Run: headless pygame with SDL's dummy video driver; simulated clock (each Clock.tick advances the game by its frame time, no real sleeping); random seed 0; keys injected as events and as key.get_pressed() state; no mouse input.
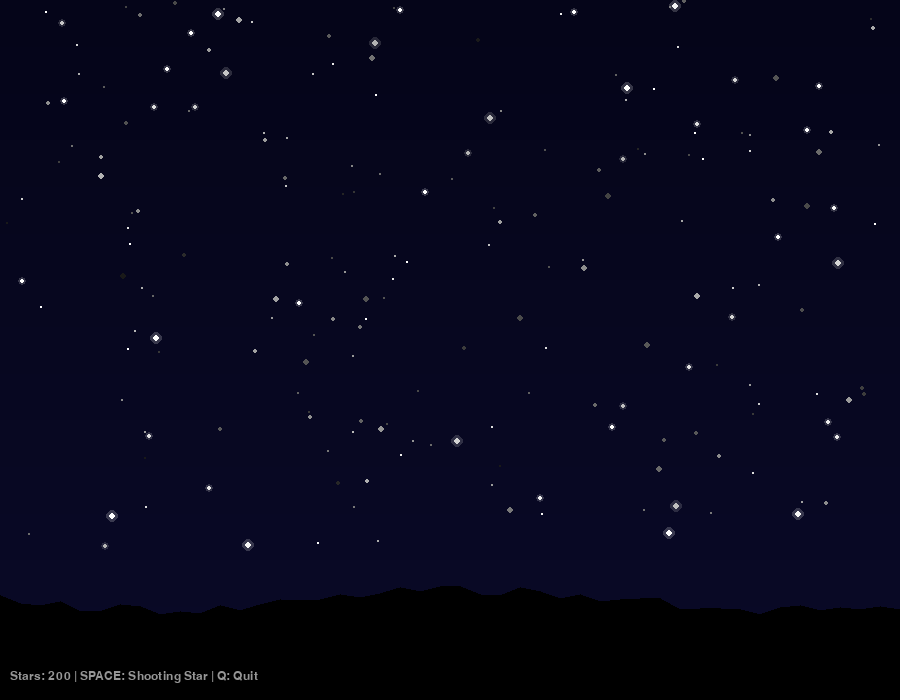
Frame 1 of 4 · flips 1–60 · no input
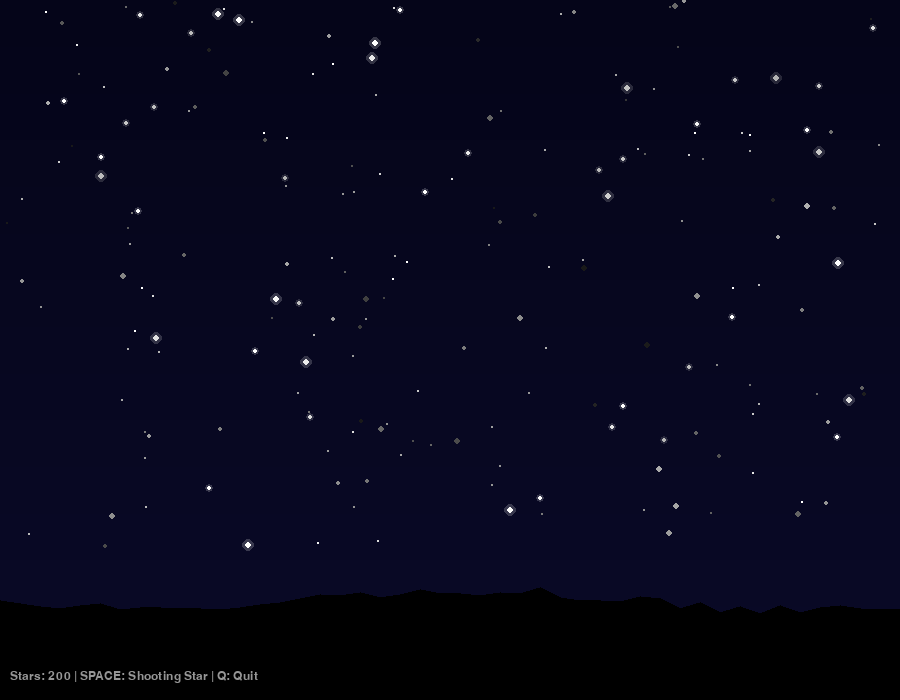
Frame 2 of 4 · flips 61–180 · tapped SPACE, RETURN · held RIGHT (→), D
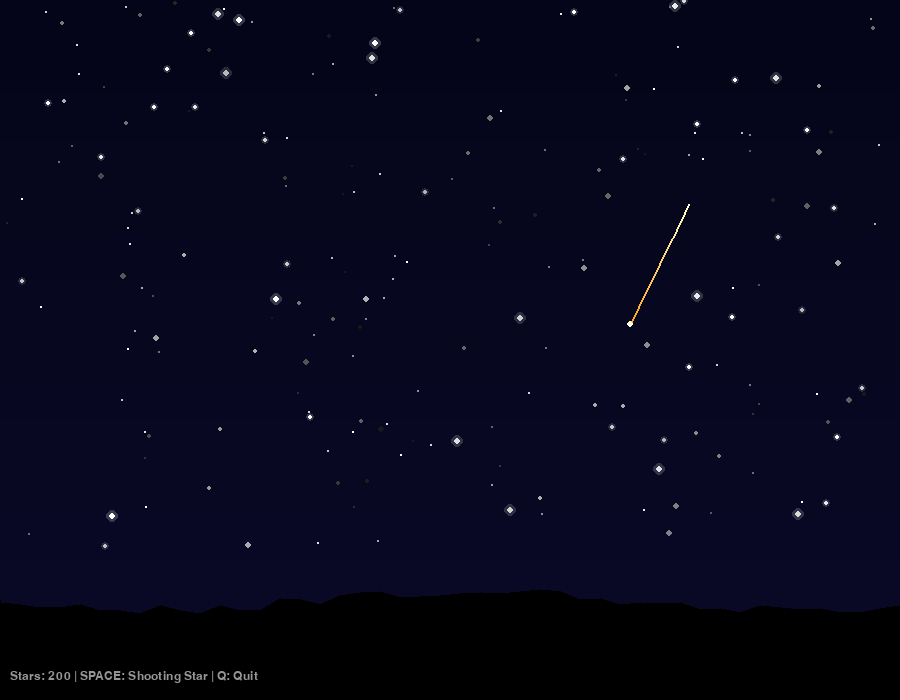
Frame 3 of 4 · flips 181–300 · held DOWN (↓), S
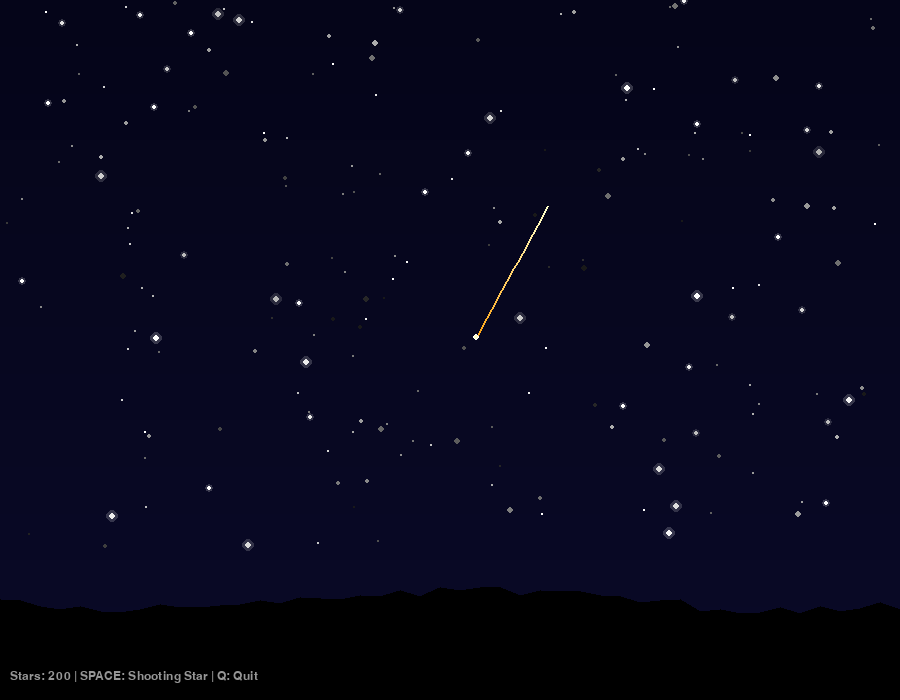
Frame 4 of 4 · flips 301–420 · held LEFT (←), A, UP (↑), W

The pygame program that drew these frames:

import pygame
import random
import math
import sys

# Initialize
pygame.init()

# Screen setup
WIDTH, HEIGHT = 900, 700
screen = pygame.display.set_mode((WIDTH, HEIGHT))
pygame.display.set_caption("Night Sky Simulator")
clock = pygame.time.Clock()
font = pygame.font.SysFont('arial', 18)

# Colors
BLACK = (0, 0, 0)
NIGHT_BLUE = (5, 5, 25)
DARK_BLUE = (10, 10, 40)
WHITE = (255, 255, 255)
YELLOW = (255, 255, 200)
MOON_COLOR = (240, 240, 220)

class Star:
    def __init__(self):
        self.x = random.randint(0, WIDTH)
        self.y = random.randint(0, HEIGHT - 150) # Keep stars above ground
        self.size = random.choice([1, 1, 1, 2, 2, 3]) # Most stars small
        self.brightness = random.uniform(0.3, 1.0)
        self.twinkle_speed = random.uniform(0.01, 0.05)
        self.twinkle_offset = random.uniform(0, 2 * math.pi)

    def draw(self, time):
        # Twinkling effect using sine wave
        twinkle = math.sin(time * self.twinkle_speed + self.twinkle_offset)
        current_brightness = self.brightness + twinkle * 0.3
        current_brightness = max(0.1, min(1.0, current_brightness))

        color_val = int(255 * current_brightness)
        color = (color_val, color_val, color_val)

        # Draw star with glow for brighter ones
        if self.size >= 2 and current_brightness > 0.7:
            glow_surf = pygame.Surface((self.size * 6, self.size * 6), pygame.SRCALPHA)
            pygame.draw.circle(glow_surf, (*color, 50),
                             (self.size * 3, self.size * 3), self.size * 2)
            screen.blit(glow_surf, (self.x - self.size * 3, self.y - self.size * 3))

        pygame.draw.circle(screen, color, (self.x, self.y), self.size)

class Moon:
    def __init__(self):
        self.angle = 0 # Position in sky
        self.radius = WIDTH // 2 - 100
        self.center_x = WIDTH // 2
        self.center_y = HEIGHT + 100 # Moon arc center below screen
        self.size = 40
        self.phase = 0 # 0 to 2π for moon phases

    def update(self):
        self.angle += 0.001 # Slow movement across sky
        self.phase += 0.005 # Slow phase change
        if self.angle > math.pi:
            self.angle = 0

    def get_position(self):
        x = self.center_x + self.radius * math.cos(self.angle)
        y = self.center_y - self.radius * math.sin(self.angle)
        return int(x), int(y)

    def draw(self):
        x, y = self.get_position()

        # Only draw if above horizon
        if y < HEIGHT - 100:
            # Moon glow
            glow_surf = pygame.Surface((self.size * 4, self.size * 4), pygame.SRCALPHA)
            pygame.draw.circle(glow_surf, (*MOON_COLOR, 30),
                             (self.size * 2, self.size * 2), self.size * 1.5)
            screen.blit(glow_surf, (x - self.size * 2, y - self.size * 2))

            # Full moon base
            pygame.draw.circle(screen, MOON_COLOR, (x, y), self.size)

            # Moon phase shadow - creates crescent/new moon effect
            phase_shift = math.cos(self.phase) * self.size
            shadow_x = x + int(phase_shift)

            if abs(phase_shift) < self.size * 2:
                shadow_surf = pygame.Surface((self.size * 2, self.size * 2), pygame.SRCALPHA)
                pygame.draw.circle(shadow_surf, NIGHT_BLUE, (self.size, self.size), self.size)
                screen.blit(shadow_surf, (shadow_x - self.size, y - self.size))

            # Moon craters for detail
            pygame.draw.circle(screen, (200, 200, 190), (x - 10, y - 5), 5)
            pygame.draw.circle(screen, (200, 200, 190), (x + 12, y + 8), 4)
            pygame.draw.circle(screen, (200, 200, 190), (x + 5, y - 15), 3)

class ShootingStar:
    def __init__(self):
        self.reset()

    def reset(self):
        self.x = random.randint(0, WIDTH)
        self.y = random.randint(0, HEIGHT // 3)
        angle = random.uniform(math.pi / 4, 3 * math.pi / 4) # Downward angles
        speed = random.uniform(8, 15)
        self.vx = math.cos(angle) * speed
        self.vy = math.sin(angle) * speed
        self.life = random.randint(30, 60)
        self.max_life = self.life
        self.trail = []
        self.active = False
        self.cooldown = random.randint(100, 300) # Time between shooting stars

    def update(self):
        if not self.active:
            self.cooldown -= 1
            if self.cooldown <= 0:
                self.active = True
                self.reset()
                self.active = True
            return

        # Store trail
        self.trail.append((int(self.x), int(self.y)))
        if len(self.trail) > 15:
            self.trail.pop(0)

        # Move
        self.x += self.vx
        self.y += self.vy
        self.life -= 1

        # Reset when dead or off screen
        if self.life <= 0 or self.x < 0 or self.x > WIDTH or self.y > HEIGHT:
            self.active = False
            self.cooldown = random.randint(100, 400)

    def draw(self):
        if not self.active:
            return

        # Draw trail with gradient
        for i in range(len(self.trail) - 1):
            alpha = int(255 * (i / len(self.trail)))
            start_pos = self.trail[i]
            end_pos = self.trail[i + 1]

            # Color shifts from white to yellow to orange in trail
            t = i / len(self.trail)
            r = 255
            g = int(255 - t * 100)
            b = int(200 - t * 200)

            pygame.draw.line(screen, (r, g, b), start_pos, end_pos, 2)

        # Draw bright head
        if self.trail:
            pygame.draw.circle(screen, WHITE, self.trail[-1], 3)
            pygame.draw.circle(screen, YELLOW, self.trail[-1], 2)

def draw_ground():
    # Simple ground silhouette
    ground_points = [(0, HEIGHT - 100)]
    for x in range(0, WIDTH + 20, 20):
        y = HEIGHT - 100 + random.randint(-5, 5) + math.sin(x * 0.01) * 10
        ground_points.append((x, y))
    ground_points.append((WIDTH, HEIGHT))
    ground_points.append((0, HEIGHT))
    pygame.draw.polygon(screen, (0, 0, 0), ground_points)

def draw_ui(num_stars):
    text1 = font.render(f"Stars: {num_stars} | SPACE: Shooting Star | Q: Quit", True, (150, 150, 150))
    screen.blit(text1, (10, HEIGHT - 30))

def main():
    stars = [Star() for _ in range(200)]
    moon = Moon()
    shooting_stars = [ShootingStar() for _ in range(3)]

    time_elapsed = 0
    running = True

    while running:
        time_elapsed += 1

        # Gradient sky background
        for y in range(HEIGHT):
            ratio = y / HEIGHT
            r = int(NIGHT_BLUE[0] + (DARK_BLUE[0] - NIGHT_BLUE[0]) * ratio)
            g = int(NIGHT_BLUE[1] + (DARK_BLUE[1] - NIGHT_BLUE[1]) * ratio)
            b = int(NIGHT_BLUE[2] + (DARK_BLUE[2] - NIGHT_BLUE[2]) * ratio)
            pygame.draw.line(screen, (r, g, b), (0, y), (WIDTH, y))

        for event in pygame.event.get():
            if event.type == pygame.QUIT:
                pygame.quit()
                sys.exit()
            elif event.type == pygame.KEYDOWN:
                if event.key == pygame.K_SPACE:
                    # Force a shooting star
                    for ss in shooting_stars:
                        if not ss.active:
                            ss.active = True
                            ss.reset()
                            ss.active = True
                            break
                elif event.key == pygame.K_q:
                    pygame.quit()
                    sys.exit()

        # Update moon
        moon.update()

        # Draw all stars with twinkling
        for star in stars:
            star.draw(time_elapsed)

        # Draw moon
        moon.draw()

        # Update and draw shooting stars
        for ss in shooting_stars:
            ss.update()
            ss.draw()

        # Draw ground
        draw_ground()
        draw_ui(len(stars))

        pygame.display.update()
        clock.tick(60)

if __name__ == "__main__":
    main()
